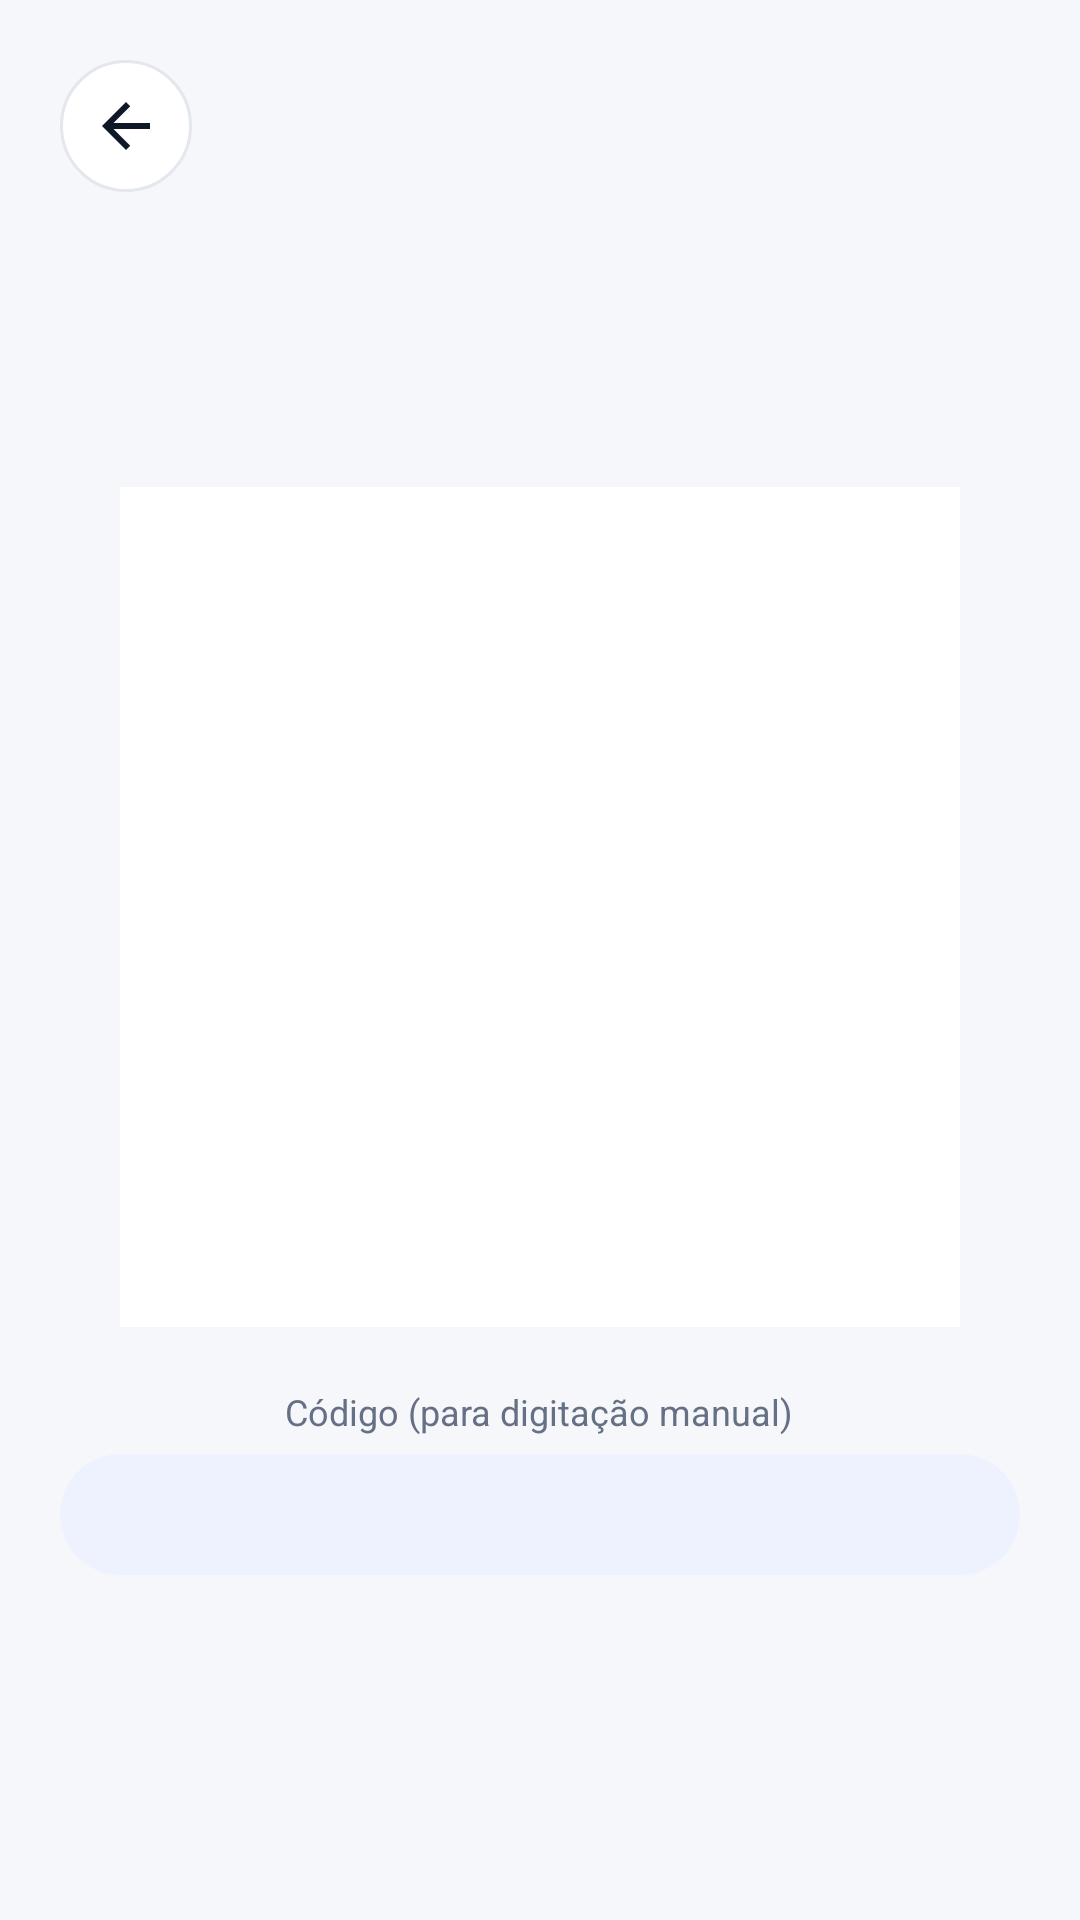

Layout XML and referenced resources for this Android screen:
<!-- AndroidManifest.xml: application theme Theme.CampusHub -->
<!-- res/layout/activity_qr_code.xml -->
<?xml version="1.0" encoding="utf-8"?>
<ScrollView xmlns:android="http://schemas.android.com/apk/res/android"
    android:layout_width="match_parent"
    android:layout_height="match_parent"
    android:background="@color/background"
    android:fillViewport="true"
    android:fitsSystemWindows="true">

    <LinearLayout
        android:layout_width="match_parent"
        android:layout_height="wrap_content"
        android:gravity="center_horizontal"
        android:orientation="vertical"
        android:padding="20dp">

        <ImageView
            android:id="@+id/backButton"
            android:layout_width="44dp"
            android:layout_height="44dp"
            android:layout_gravity="start"
            android:background="@drawable/bg_icon_button"
            android:clickable="true"
            android:contentDescription="@string/cd_back"
            android:focusable="true"
            android:padding="10dp"
            android:src="@drawable/ic_arrow_back" />

        <TextView
            android:id="@+id/qrEventTitle"
            android:layout_width="wrap_content"
            android:layout_height="wrap_content"
            android:layout_marginTop="20dp"
            android:textAlignment="center"
            android:textColor="@color/text_primary"
            android:textSize="22sp"
            android:textStyle="bold" />

        <TextView
            android:id="@+id/qrStatus"
            android:layout_width="wrap_content"
            android:layout_height="wrap_content"
            android:layout_marginTop="6dp"
            android:textAlignment="center"
            android:textColor="@color/text_secondary"
            android:textSize="14sp" />

        <ImageView
            android:id="@+id/qrImage"
            android:layout_width="280dp"
            android:layout_height="280dp"
            android:layout_marginTop="24dp"
            android:background="@color/white"
            android:contentDescription="QR Code da inscrição"
            android:padding="12dp" />

        <TextView
            android:layout_width="wrap_content"
            android:layout_height="wrap_content"
            android:layout_marginTop="20dp"
            android:text="Código (para digitação manual)"
            android:textColor="@color/text_secondary"
            android:textSize="12sp" />

        <TextView
            android:id="@+id/qrCodeText"
            android:layout_width="match_parent"
            android:layout_height="wrap_content"
            android:layout_marginTop="6dp"
            android:background="@drawable/bg_chip"
            android:padding="12dp"
            android:textColor="@color/primary"
            android:textIsSelectable="true"
            android:textSize="12sp" />
    </LinearLayout>
</ScrollView>
<!-- resources referenced by this layout -->
<resources>
  <color name="background">#F5F7FB</color>
  <color name="primary">#4F46E5</color>
  <color name="text_primary">#101828</color>
  <color name="text_secondary">#667085</color>
  <color name="white">#FFFFFFFF</color>
  <!-- drawable bg_chip (drawable) -->
  <?xml version="1.0" encoding="utf-8"?>
  <shape xmlns:android="http://schemas.android.com/apk/res/android"
      android:shape="rectangle">
      <solid android:color="@color/primary_light" />
      <corners android:radius="50dp" />
  </shape>
  <!-- drawable bg_icon_button (drawable) -->
  <?xml version="1.0" encoding="utf-8"?>
  <ripple xmlns:android="http://schemas.android.com/apk/res/android"
      android:color="#1A101828">
      <item>
          <shape android:shape="oval">
              <solid android:color="@color/white" />
              <stroke android:width="1dp" android:color="@color/border" />
          </shape>
      </item>
      <item android:id="@android:id/mask">
          <shape android:shape="oval">
              <solid android:color="#000000" />
          </shape>
      </item>
  </ripple>
  <!-- drawable ic_arrow_back (drawable) -->
  <?xml version="1.0" encoding="utf-8"?>
  <vector xmlns:android="http://schemas.android.com/apk/res/android"
      android:width="24dp"
      android:height="24dp"
      android:viewportWidth="24"
      android:viewportHeight="24">
      <path
          android:fillColor="#101828"
          android:pathData="M20,11H7.83l5.59,-5.59L12,4l-8,8 8,8 1.41,-1.41L7.83,13H20v-2z" />
  </vector>
  <string name="cd_back">Voltar</string>
  <style name="Theme.CampusHub" parent="Theme.AppCompat.Light.NoActionBar">
          <item name="colorPrimary">@color/primary</item>
          <item name="colorPrimaryDark">@color/primary_dark</item>
          <item name="colorAccent">@color/primary</item>
          <item name="android:windowBackground">@color/background</item>
          <item name="android:statusBarColor">@android:color/transparent</item>
          <item name="android:navigationBarColor">@android:color/transparent</item>
          <item name="android:windowLightStatusBar">true</item>
      </style>
  <color name="primary_light">#EEF2FF</color>
  <color name="border">#E4E7EC</color>
  <color name="primary_dark">#3730A3</color>
</resources>
